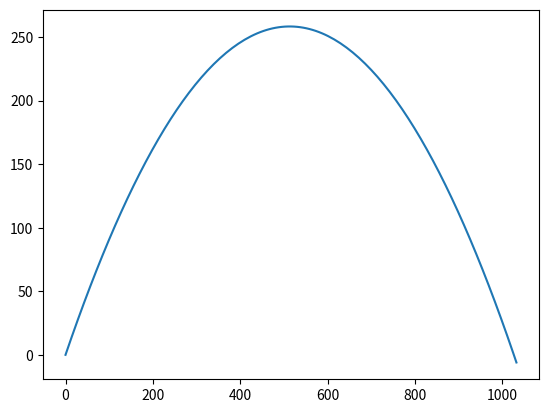

Python code for this plot:
# Le but de cet exemple est de faire une optimisation sur un système dynamique
#
# Un canon tire un boulet.
# Trouver l'angle de tir tel que le boulet atteigne une cible.
# On peut résoudre analytiquement ce problème mais la méthode ici consiste à ne pas le faire.
#
# Il ne s'agit pas de conrole optimal car il n'y a pas de commande

# Je bloque car le temps final n'est pas connu. Il faut choisir un autre pb.
#
# [redacted]

import numpy as np
import matplotlib.pyplot as plt
from scipy.optimize import minimize

def rosen(x):
    """The Rosenbrock function"""
    return sum(100.0*(x[1:]-x[:-1]**2.0)**2.0 + (1-x[:-1])**2.0)

x0 = np.array([1.3, 0.7, 0.8, 1.9, 1.2])
res = minimize(rosen, x0, method='nelder-mead',
               options={'xatol': 1e-8, 'disp': True})

print(res.x)

def simul():
# integration de l'equa diff par une methode d'Euler explicite
    g = 8.81 # m/s2
    v0 = 100 # m/s
    alpha = np.pi/4 # radians
    z0=np.array([0, v0*np.cos(alpha), 0, v0*np.sin(alpha)]) #conditions initiales
    z=z0
    dt = 0.1
    traj=z0
    while z[2]>=0:
        dz = np.array([z[1], 0, z[3], -9.81])
        z=z+dt*dz
        traj = np.vstack((traj, z))

    plt.plot(traj[:,0], traj[:,2])
    plt.show()

simul()


